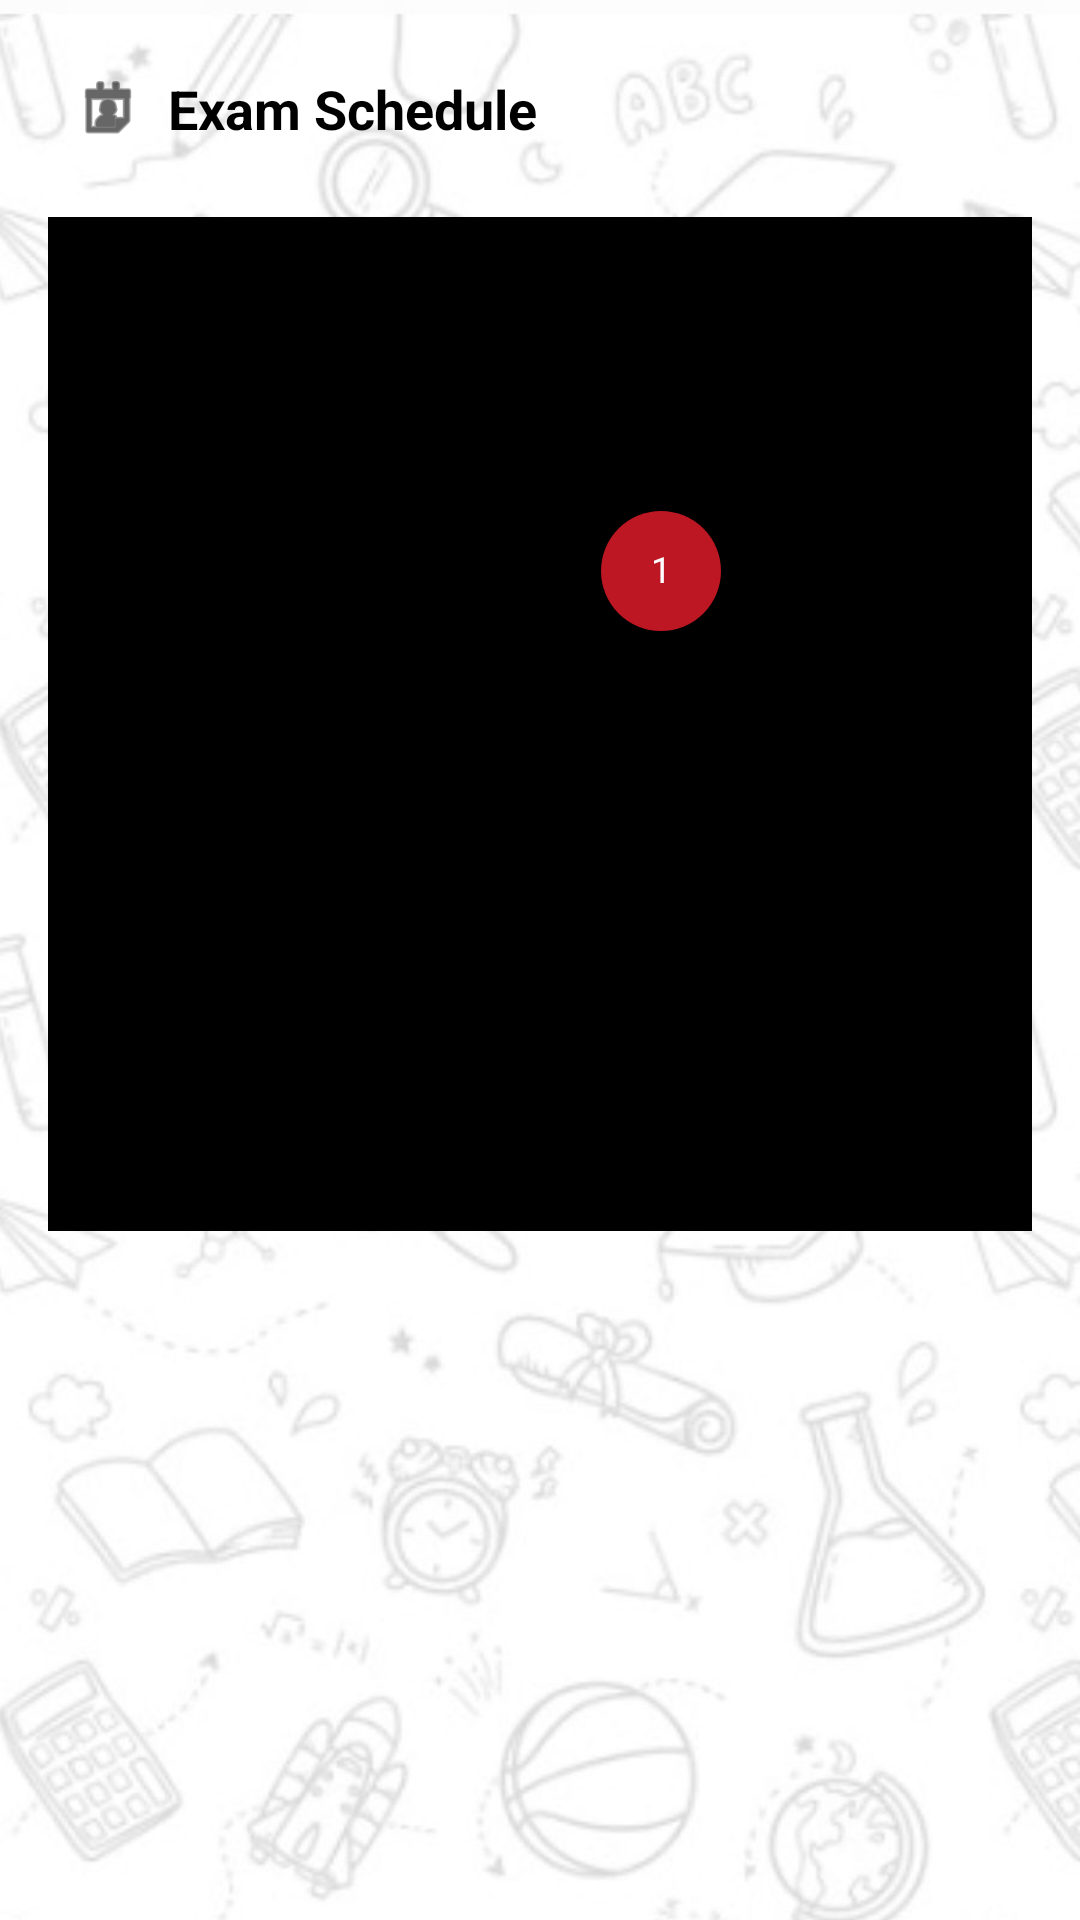

Write the Android layout XML for this screen, with the resource values it uses.
<!-- AndroidManifest.xml: application theme Theme.Login -->
<!-- res/layout/activity_exam_report.xml -->
<?xml version="1.0" encoding="utf-8"?>
<LinearLayout xmlns:android="http://schemas.android.com/apk/res/android"
    xmlns:app="http://schemas.android.com/apk/res-auto"
    android:layout_width="match_parent"
    android:layout_height="match_parent"
    android:orientation="vertical"
    android:background="@drawable/background"
    android:padding="16dp">

    
    <LinearLayout
        android:layout_width="match_parent"
        android:layout_height="wrap_content"
        android:orientation="horizontal"
        android:gravity="center_vertical"
        android:padding="8dp">

        <ImageView
            android:layout_width="24dp"
            android:layout_height="24dp"
            android:src="@android:drawable/ic_menu_my_calendar"
            app:tint="#000000" />

        <TextView
            android:layout_width="wrap_content"
            android:layout_height="wrap_content"
            android:text="Exam Schedule"
            android:textSize="18sp"
            android:textStyle="bold"
            android:textColor="#000000"
            android:layout_marginStart="8dp"/>
    </LinearLayout>

    
    <LinearLayout
        android:id="@+id/legendLayout"
        android:layout_width="match_parent"
        android:layout_height="wrap_content"
        android:orientation="horizontal"
        android:gravity="center"
        android:padding="8dp"/>

    
    <CalendarView
        android:id="@+id/examCalendarView"
        android:layout_width="match_parent"
        android:layout_height="wrap_content"
        android:background="@color/black"/>

    
    <TextView
        android:id="@+id/textViewNoExams"
        android:layout_width="wrap_content"
        android:layout_height="wrap_content"
        android:text="No exams scheduled"
        android:textSize="16sp"
        android:textColor="#000000"
        android:gravity="center"
        android:layout_gravity="center"
        android:visibility="gone"
        android:padding="16dp"/>

    
    <androidx.recyclerview.widget.RecyclerView
        android:id="@+id/recyclerViewExamSchedule"
        android:layout_width="match_parent"
        android:layout_height="wrap_content"
        android:layout_marginTop="16dp"/>
</LinearLayout>
<!-- resources referenced by this layout -->
<resources>
  <color name="black">#000000</color>
  <!-- drawable background: jpeg bitmap (drawable, 68008 bytes) -->
  <style name="Theme.Login" parent="Theme.MaterialComponents.DayNight.DarkActionBar">
          
          <item name="colorPrimary">@color/buttonColor</item>
  
          
          <item name="colorPrimaryVariant">#a10f1a</item>
  
          
          <item name="colorOnPrimary">@color/white</item>
  
          
          <item name="colorSecondary">@color/buttonColor</item>
  
          
          <item name="colorOnSecondary">@color/black</item>
  
          
          <item name="android:statusBarColor" tools:targetApi="l">?attr/colorPrimaryVariant</item>
      </style>
  <color name="buttonColor">#bc1723</color>
  <color name="white">#FFFFFF</color>
</resources>
